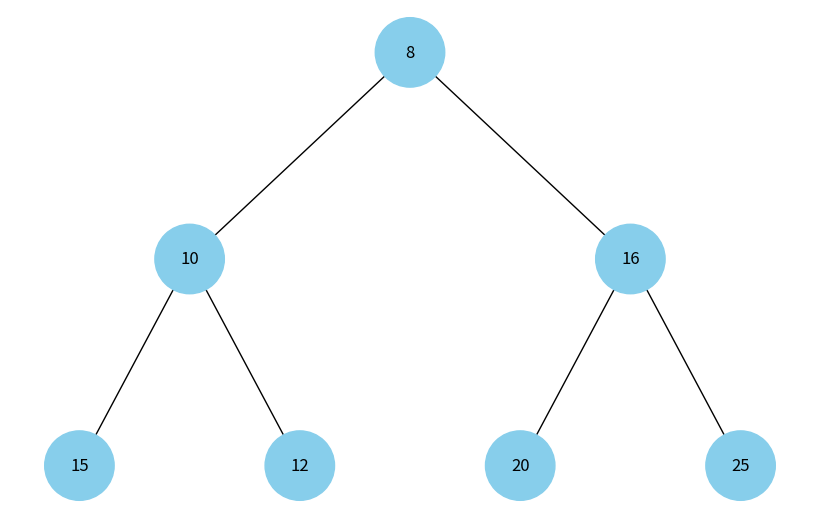

Write the Python code that produced this figure.
import heapq
import uuid
import copy

import networkx as nx
import matplotlib.pyplot as plt


class Node:
    def __init__(self, key, color="skyblue"):
        self.left = None
        self.right = None
        self.val = key
        self.color = color  # Додатковий аргумент для зберігання кольору вузла
        self.id = str(uuid.uuid4())  # Унікальний ідентифікатор для кожного вузла

    def count_nodes(self):
        count = 1
        if self.left:
            count += self.left.count_nodes()
        if self.right:
            count += self.right.count_nodes()
        return count

    def __str__(self, level=0, prefix="Root: ") -> str:
        """
        Візуалізація дерева

        Параметри:
            level: початковий рівень дерева
            prefix: префікс, дефолт = 'Root: '

        Повертає:
            ret: багаторядкова текстова візуалізація дерева
        """

        ret = "\t" * level + prefix + str(self.val) + "\n"

        if self.left:
            ret += self.left.__str__(level + 1, "L--- ")

        if self.right:
            ret += self.right.__str__(level + 1, "R--- ")

        return ret


def add_edges(graph: nx.DiGraph, node: Node, pos, x=0, y=0, layer=1):
    if node is not None:
        graph.add_node(
            node.id, color=node.color, label=node.val
        )  # Використання id та збереження значення вузла
        if node.left:
            graph.add_edge(node.id, node.left.id)
            x_left = x - 1 / 2**layer
            pos[node.left.id] = (x_left, y - 1)
            add_edges(graph, node.left, pos, x=x_left, y=y - 1, layer=layer + 1)
        if node.right:
            graph.add_edge(node.id, node.right.id)
            x_right = x + 1 / 2**layer
            pos[node.right.id] = (x_right, y - 1)
            add_edges(graph, node.right, pos, x=x_right, y=y - 1, layer=layer + 1)
    return graph


def draw_tree(tree_root: Node, title="Візуалізація дерева"):
    tree = nx.DiGraph()
    pos = {tree_root.id: (0, 0)}
    tree = add_edges(graph=tree, node=tree_root, pos=pos)

    colors = [node[1]["color"] for node in tree.nodes(data=True)]

    # Використовуйте значення вузла для міток
    labels = {node[0]: node[1]["label"] for node in tree.nodes(data=True)}

    plt.figure(figsize=(8, 5))
    # plt.title(title, y=1.05, color="darkblue")
    plt.gcf().canvas.manager.set_window_title(title)
    nx.draw(
        tree,
        pos=pos,
        labels=labels,
        arrows=False,
        node_size=2500,
        node_color=colors,
    )
    plt.show()


def heap_to_tree(heap, level=0) -> Node:
    """Перетворення купи в дерево

    Парамтери:
        heap (list): купа
        level (int): початковий рівень вузла, default 0

    Повертає:
        (Node): дерево

    """
    if level >= len(heap):
        return None

    root = Node(heap[level])
    root.left = heap_to_tree(heap, level=(2 * level + 1))
    root.right = heap_to_tree(heap, level=(2 * level + 2))

    return root


def draw_heap(heap: heapq, title="Візуалізація купи") -> None:
    """Візуалізація купи"""

    root = heap_to_tree(heap)
    draw_tree(root, title=title)


def get_lighten_color(color_hex: str = "#1296F0", step: int = 2) -> str:
    """Отримання світлішого відтінку кольору

    Параметри:
        color_hex (str): шістнадцятковий код кольору
        step (int): крок зміни кольору
    Повертає
        (str): шістнадцятковий код світлішого відтінку кольору

    """
    # Перетворення шестнадцяткового кольору у RGB формат
    red = int(color_hex[1:3], 16)
    green = int(color_hex[3:5], 16)
    blue = int(color_hex[5:7], 16)

    # Збільшення значення кожного кольору на крок для світлішого відтінку
    red = min(255, red + step)
    green = min(255, green + step)
    blue = min(255, blue + step)

    # Формування нового кольору у вигляді шестнадцяткового коду
    new_color_hex = "#{:02X}{:02X}{:02X}".format(red, green, blue)
    return new_color_hex


if __name__ == "__main__":
    # Створення дерева
    root = Node(0)
    root.left = Node(4)
    root.left.left = Node(5)
    root.left.right = Node(10)
    root.right = Node(1)
    root.right.left = Node(3)

    # Відображення дерева
    # draw_tree(root)

    # Візуалізауція купи
    heap = [15, 10, 20, 8, 12, 16, 25]
    # print(f"list {heap = }")
    heapq.heapify(heap)
    print(f"{heap = }")

    draw_heap(heap, title="Візуалізація купи")
